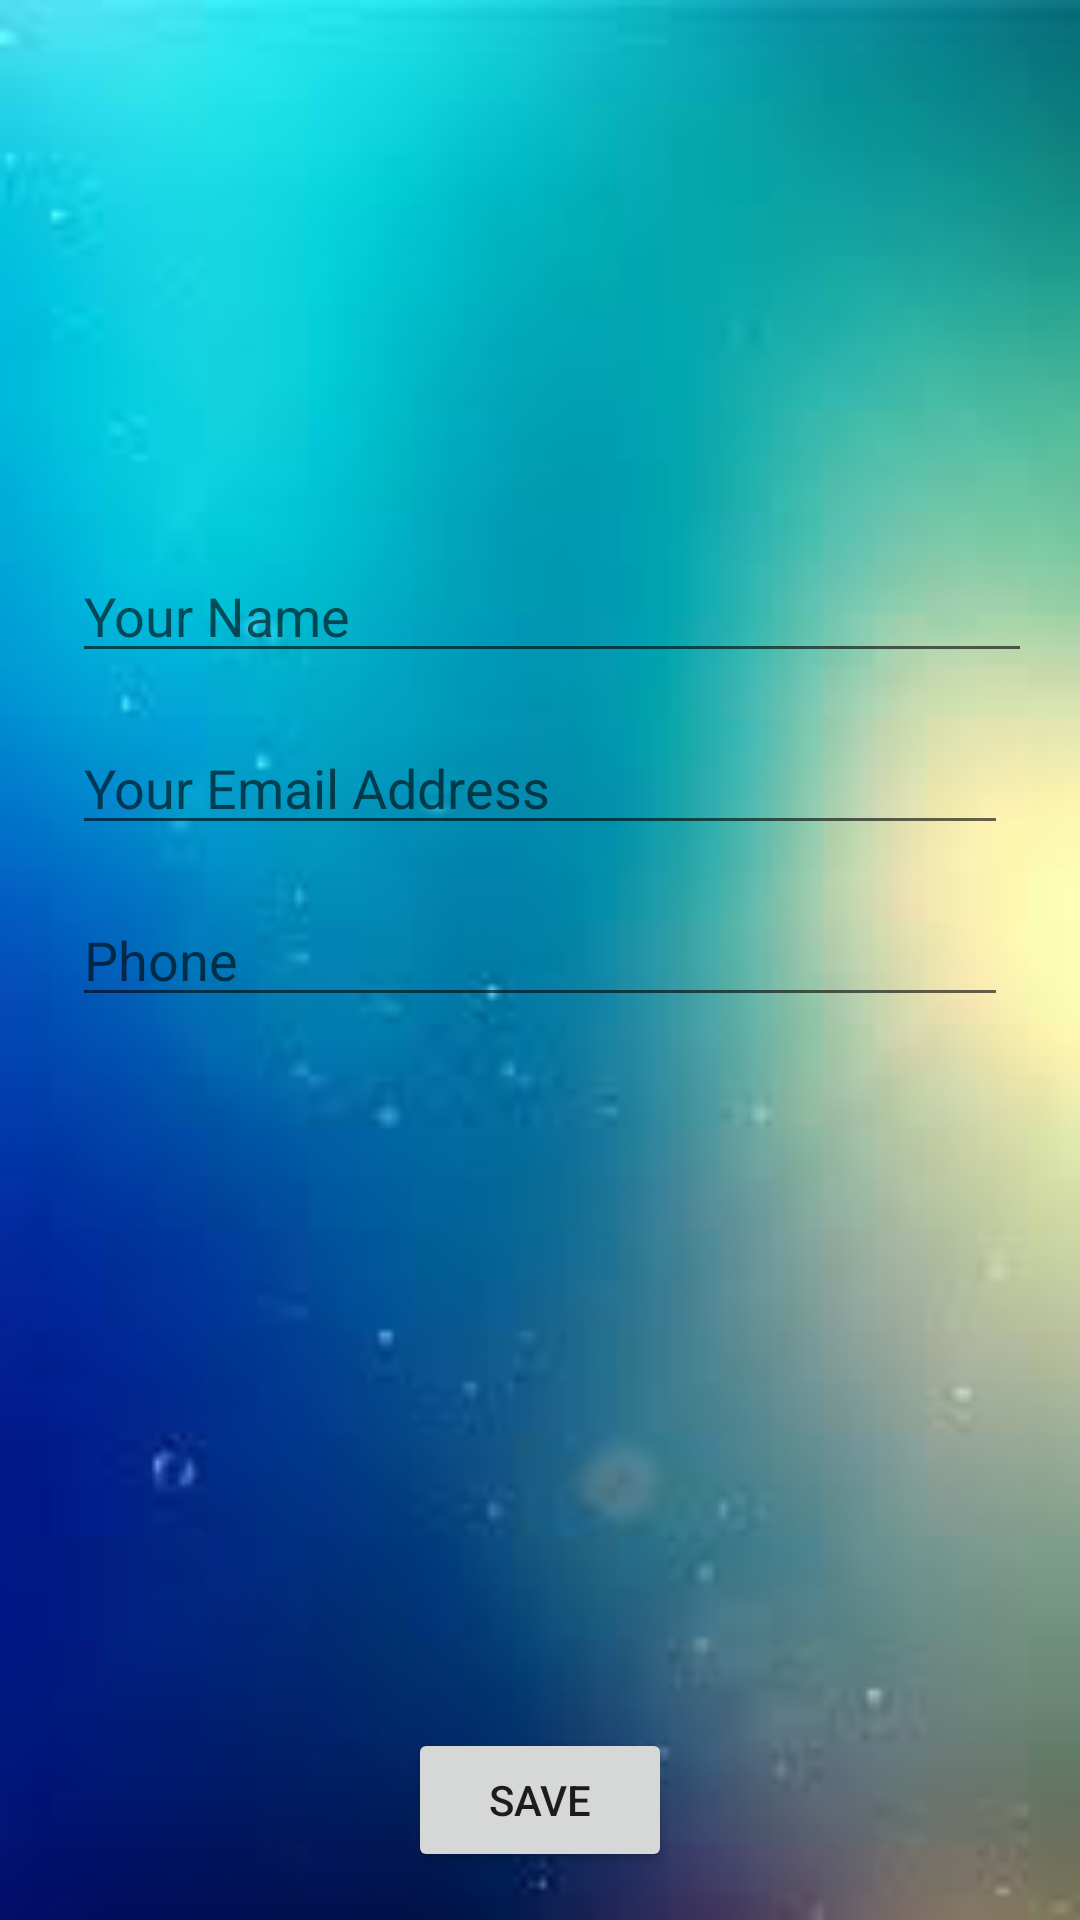

Here is an Android app screen rendered from its layout file. Give the layout XML and the strings, colors and styles it references.
<!-- AndroidManifest.xml: application theme Theme.Android_Voting_App -->
<!-- res/layout/activity_setting2.xml -->
<?xml version="1.0" encoding="utf-8"?>
<androidx.constraintlayout.widget.ConstraintLayout xmlns:android="http://schemas.android.com/apk/res/android"
    xmlns:app="http://schemas.android.com/apk/res-auto"
    xmlns:tools="http://schemas.android.com/tools"
    android:layout_width="match_parent"
    android:layout_height="match_parent"
    android:background="@drawable/walpaper"
    tools:context=".Setting">

    <EditText
        android:id="@+id/profileFullName"
        android:layout_width="0dp"
        android:layout_height="wrap_content"
        android:layout_marginStart="24dp"
        android:layout_marginLeft="24dp"
        android:layout_marginTop="16dp"
        android:layout_marginEnd="16dp"
        android:layout_marginRight="16dp"
        android:ems="10"
        android:hint="Your Name"
        android:inputType="textPersonName"
        app:layout_constraintEnd_toEndOf="parent"
        app:layout_constraintStart_toStartOf="parent"
        app:layout_constraintTop_toBottomOf="@+id/profileImageView" />

    <ImageView
        android:id="@+id/profileImageView"
        android:layout_width="131dp"
        android:layout_height="143dp"
        android:layout_marginTop="24dp"
        app:layout_constraintEnd_toEndOf="parent"
        app:layout_constraintStart_toStartOf="parent"
        app:layout_constraintTop_toTopOf="parent"
        app:srcCompat="@drawable/ic_person_black_24dp" />

    <EditText
        android:id="@+id/profileEmailAddress"
        android:layout_width="0dp"
        android:layout_height="wrap_content"
        android:layout_marginStart="24dp"
        android:layout_marginTop="16dp"
        android:layout_marginEnd="24dp"
        android:ems="10"
        android:hint="Your Email Address"
        android:inputType="textEmailAddress"
        app:layout_constraintEnd_toEndOf="parent"
        app:layout_constraintStart_toStartOf="parent"
        app:layout_constraintTop_toBottomOf="@+id/profileFullName" />

    <EditText
        android:id="@+id/profilePhoneNo"
        android:layout_width="0dp"
        android:layout_height="wrap_content"
        android:layout_marginStart="24dp"
        android:layout_marginTop="16dp"
        android:layout_marginEnd="24dp"
        android:ems="10"
        android:hint="Phone"
        android:inputType="phone"
        app:layout_constraintEnd_toEndOf="parent"
        app:layout_constraintStart_toStartOf="parent"
        app:layout_constraintTop_toBottomOf="@+id/profileEmailAddress" />

    <Button
        android:id="@+id/saveProfileInfo"
        android:layout_width="wrap_content"
        android:layout_height="wrap_content"
        android:layout_marginBottom="16dp"
        android:text="Save"
        app:layout_constraintBottom_toBottomOf="parent"
        app:layout_constraintEnd_toEndOf="parent"
        app:layout_constraintStart_toStartOf="parent" />

</androidx.constraintlayout.widget.ConstraintLayout>
<!-- resources referenced by this layout -->
<resources>
  <!-- drawable walpaper: png bitmap (drawable, 39506 bytes) -->
  <style name="Theme.Android_Voting_App" parent="Theme.MaterialComponents.DayNight.DarkActionBar">
          
          <item name="colorPrimary">@color/purple_500</item>
          <item name="colorPrimaryVariant">@color/purple_700</item>
          <item name="colorOnPrimary">@color/white</item>
          
          <item name="colorSecondary">@color/teal_200</item>
          <item name="colorSecondaryVariant">@color/teal_700</item>
          <item name="colorOnSecondary">@color/black</item>
          
          <item name="android:statusBarColor" tools:targetApi="l">?attr/colorPrimaryVariant</item>
          
      </style>
  <!-- not gathered from this repository: default colours our renderer supplied (Android Studio template values) -->
  <color name="purple_500">#FF6200EE</color>
  <color name="purple_700">#FF3700B3</color>
  <color name="teal_200">#FF03DAC5</color>
  <color name="teal_700">#FF018786</color>
  <color name="black">#FF000000</color>
  <color name="white">#FFFFFFFF</color>
</resources>
